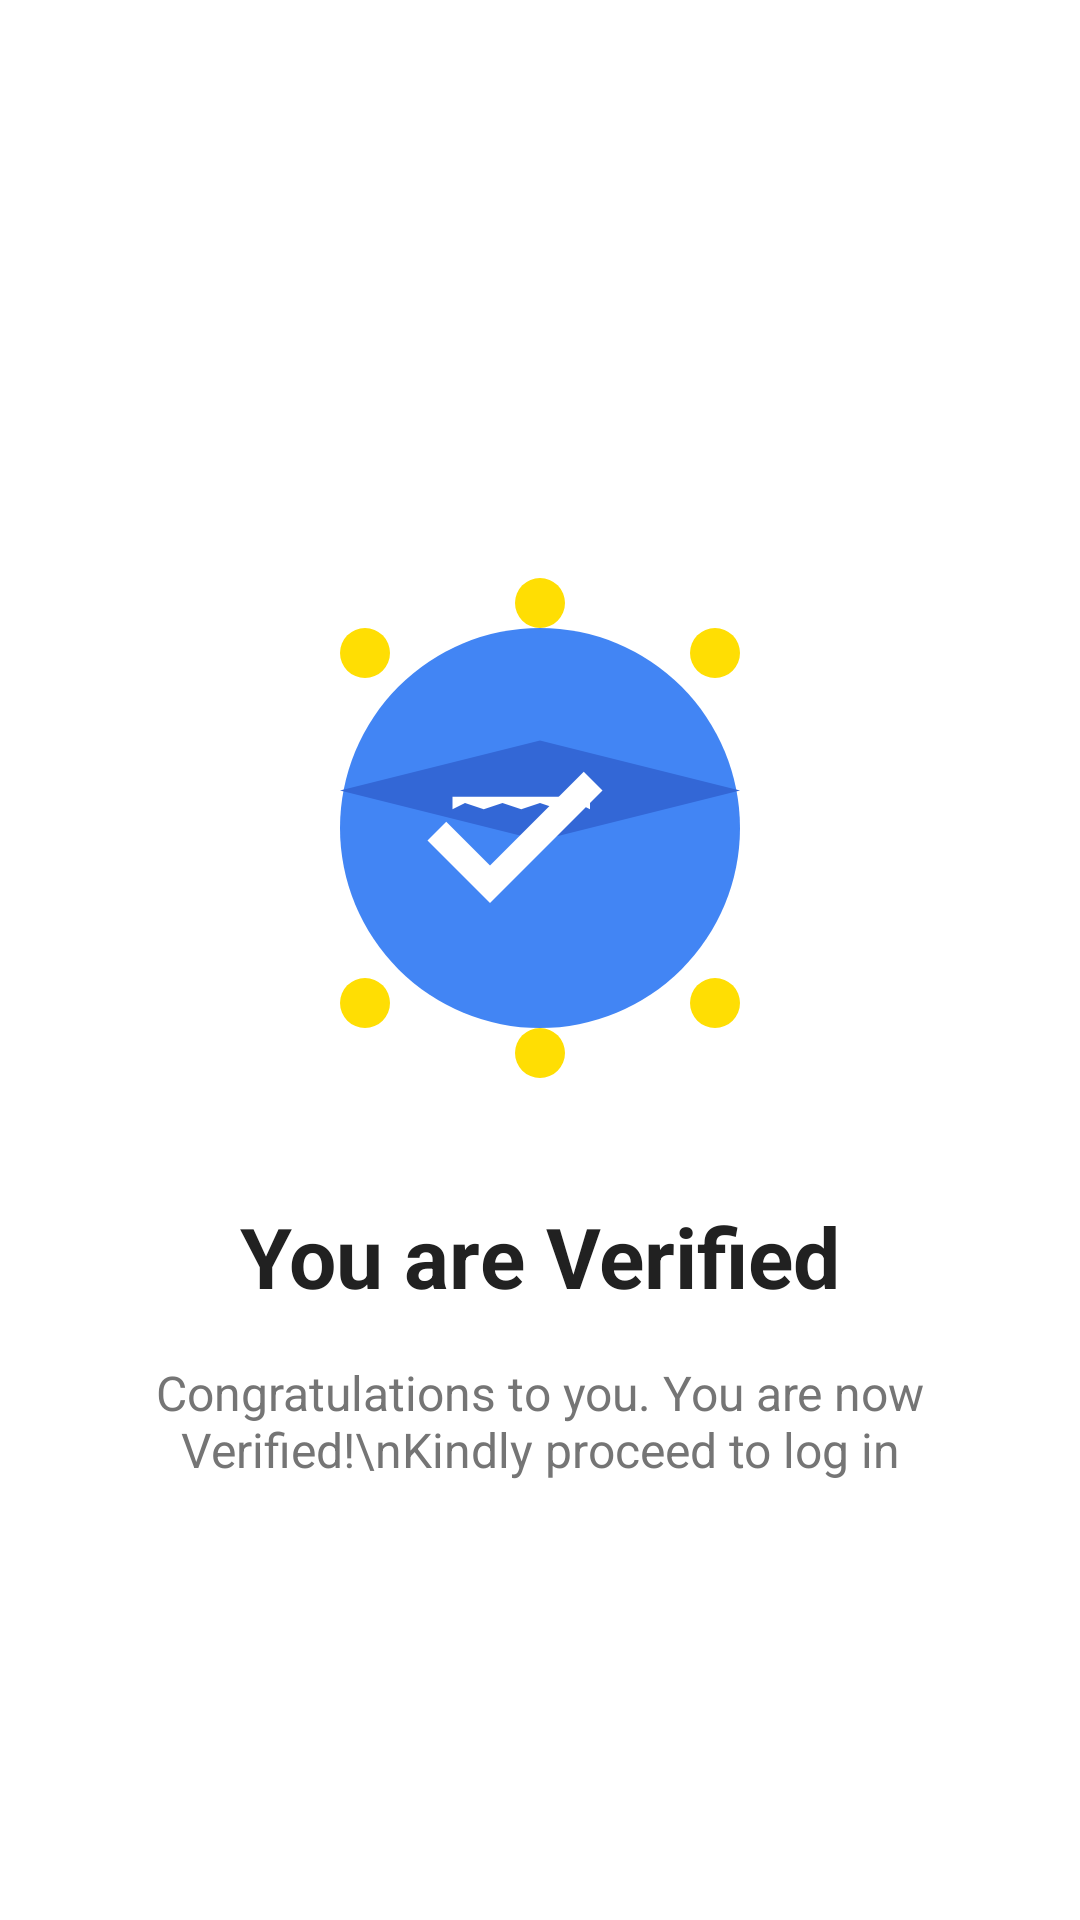

Android layout source for this screen:
<!-- AndroidManifest.xml: application theme Theme.EScan -->
<!-- res/layout/activity_verification.xml -->
<?xml version="1.0" encoding="utf-8"?>
<androidx.constraintlayout.widget.ConstraintLayout xmlns:android="http://schemas.android.com/apk/res/android"
    xmlns:app="http://schemas.android.com/apk/res-auto"
    xmlns:tools="http://schemas.android.com/tools"
    android:layout_width="match_parent"
    android:layout_height="match_parent"
    android:background="@color/background">

    <ImageView
        android:id="@+id/success_image"
        android:layout_width="200dp"
        android:layout_height="200dp"
        android:src="@drawable/ic_verified"
        app:layout_constraintBottom_toBottomOf="parent"
        app:layout_constraintEnd_toEndOf="parent"
        app:layout_constraintStart_toStartOf="parent"
        app:layout_constraintTop_toTopOf="parent"
        app:layout_constraintVertical_bias="0.4" />

    <TextView
        android:id="@+id/title"
        android:layout_width="wrap_content"
        android:layout_height="wrap_content"
        android:layout_marginTop="24dp"
        android:text="You are Verified"
        android:textColor="@color/text_primary"
        android:textSize="28sp"
        android:textStyle="bold"
        app:layout_constraintEnd_toEndOf="parent"
        app:layout_constraintStart_toStartOf="parent"
        app:layout_constraintTop_toBottomOf="@+id/success_image" />

    <TextView
        android:id="@+id/message"
        android:layout_width="0dp"
        android:layout_height="wrap_content"
        android:layout_marginStart="32dp"
        android:layout_marginTop="16dp"
        android:layout_marginEnd="32dp"
        android:gravity="center"
        android:text="Congratulations to you. You are now Verified!\nKindly proceed to log in"
        android:textColor="@color/text_secondary"
        android:textSize="16sp"
        app:layout_constraintEnd_toEndOf="parent"
        app:layout_constraintStart_toStartOf="parent"
        app:layout_constraintTop_toBottomOf="@+id/title" />

    <androidx.appcompat.widget.AppCompatButton
        android:id="@+id/continue_button"
        android:layout_width="0dp"
        android:layout_height="wrap_content"
        android:layout_marginStart="32dp"
        android:layout_marginEnd="32dp"
        android:layout_marginBottom="48dp"
        android:background="@drawable/primary_button_background"
        android:padding="12dp"
        android:text="Continue"
        android:textAllCaps="false"
        android:textColor="@color/white"
        android:textSize="16sp"
        app:layout_constraintBottom_toBottomOf="parent"
        app:layout_constraintEnd_toEndOf="parent"
        app:layout_constraintStart_toStartOf="parent" />

</androidx.constraintlayout.widget.ConstraintLayout>
<!-- resources referenced by this layout -->
<resources>
  <color name="background">#FFFFFF</color>
  <color name="text_primary">#212121</color>
  <color name="text_secondary">#757575</color>
  <color name="white">#FFFFFFFF</color>
  <!-- drawable ic_verified (drawable) -->
  <?xml version="1.0" encoding="utf-8"?>
  <vector xmlns:android="http://schemas.android.com/apk/res/android"
      android:width="24dp"
      android:height="24dp"
      android:viewportWidth="24"
      android:viewportHeight="24">
      
      
      <path
          android:fillColor="#4285F4"
          android:pathData="M12,12m-8,0a8,8 0,1 1,16 0a8,8 0,1 1,-16 0" />
      
      
      <path
          android:fillColor="#3367D6"
          android:pathData="M4,10.5l8,2l8,-2l-8,-2z" />
      
      
      <path
          android:fillColor="#FFFFFF"
          android:pathData="M8.5,11.25l0.5,-0.25l0.75,0.25l0.75,-0.25l0.75,0.25l0.75,-0.25l0.75,0.25l0.75,-0.25l0.5,0.25l0,-0.5l-5.5,0z" />
      
      
      <path
          android:fillColor="#FFFFFF"
          android:pathData="M10,15l-2.5,-2.5l0.75,-0.75l1.75,1.75l3.75,-3.75l0.75,0.75z" />
      
      
      <path
          android:fillColor="#FFDE03"
          android:pathData="M5,5m-1,0a1,1 0,1 1,2 0a1,1 0,1 1,-2 0" />
      
      
      <path
          android:fillColor="#FFDE03"
          android:pathData="M19,5m-1,0a1,1 0,1 1,2 0a1,1 0,1 1,-2 0" />
      
      
      <path
          android:fillColor="#FFDE03"
          android:pathData="M5,19m-1,0a1,1 0,1 1,2 0a1,1 0,1 1,-2 0" />
      
      
      <path
          android:fillColor="#FFDE03"
          android:pathData="M19,19m-1,0a1,1 0,1 1,2 0a1,1 0,1 1,-2 0" />
      
      
      <path
          android:fillColor="#FFDE03"
          android:pathData="M12,3m-1,0a1,1 0,1 1,2 0a1,1 0,1 1,-2 0" />
      
      
      <path
          android:fillColor="#FFDE03"
          android:pathData="M12,21m-1,0a1,1 0,1 1,2 0a1,1 0,1 1,-2 0" />
  </vector>
  <style name="Theme.EScan" parent="Base.Theme.EScan" />
  <style name="Base.Theme.EScan" parent="Theme.Material3.DayNight.NoActionBar">
          
          <item name="colorPrimary">@color/primary</item>
          <item name="colorPrimaryVariant">@color/primary_variant</item>
          <item name="colorSecondary">@color/secondary</item>
          <item name="colorSecondaryVariant">@color/secondary_variant</item>
          
          <item name="android:colorBackground">@color/background</item>
          <item name="colorSurface">@color/surface</item>
          
          <item name="colorOnPrimary">@color/white</item>
          <item name="colorOnSecondary">@color/white</item>
          <item name="colorOnBackground">@color/text_primary</item>
          <item name="colorOnSurface">@color/text_primary</item>
          
          <item name="android:statusBarColor">@color/background</item>
          <item name="android:windowLightStatusBar">true</item>
          <item name="android:navigationBarColor">@color/background</item>
          <item name="android:windowLightNavigationBar" tools:targetApi="27">true</item>
      </style>
  <color name="primary">#4285F4</color>
  <color name="primary_variant">#3367D6</color>
  <color name="secondary">#7BAAF7</color>
  <color name="secondary_variant">#5D96F5</color>
  <color name="surface">#F5F7FA</color>
</resources>
